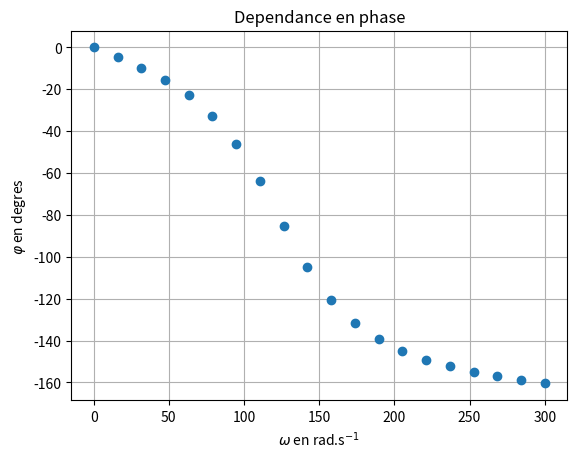

Python code for this plot: (Note: this script raises an exception after producing the figure.)
# -*- coding: utf-8 -*-

import os

'''
À nouveau pour une question de cours: des diagrammes en amplitudes et échelle 
linéaire en pulsation. Le but pour les élèves est de savoir retrouver Q et w0 
à partir de ces données (comme en TP).
'''

import numpy as np                    # Pour l'échantillonage
import matplotlib.pyplot as plt       # Pour les dessins
import math                           # Fonctions mathématiques
import cmath                          # et calculs en complexes

A = 3                                 # Amplitude globale des mesures
wmin = 0.1                            # Pulsation minimale échantillonnée
wmax = 300                            # Pulsation maximale
nb_points = 20                        # nombre de points de "mesure"
w = np.linspace(wmin,wmax,nb_points)  # Échantillonage effectif

def H(w,w0,Q):
    '''Fonction de transfert pour un passe bas du second ordre'''
    return A/(1-(w/w0)**2 + 1j*w/(Q*w0))


def Z0(w,w0,Q):
    '''Amplitude de la fonction de transfert.'''
    return abs(H(w,w0,Q))

def phi(w,w0,Q):
    '''Phase de la fonction de transfert (en degrés).'''
    return cmath.phase(H(w,w0,Q))*180/math.pi

def amplitude_et_phase(w0,Q,base_fichier):
    '''Le dessin proprement dit'''
    plt.plot(w,[phi(wi,w0,Q) for wi in w],'o')     # Échantillonage de la phase
    plt.xlabel(r'$\omega$ en rad.s$^{-1}$')        # Légende en abscisse
    plt.ylabel(r'$\varphi$ en degres')             # Légende en ordonnée
    plt.title('Dependance en phase')               # Titre
    plt.grid(which='both')                         # La grille
    plt.savefig(base_fichier + '_phase.png')       # Sauvegarde
    plt.clf()                                      # Nettoyage
    plt.plot(w,[Z0(wi,w0,Q) for wi in w],'o')      # On repart sur l'amplitude
    plt.xlabel(r'$\omega$ en rad.s$^{-1}$')        # Légende en abscisse
    plt.ylabel(r'Amplitude des oscillations en cm')# Légende en ordonnée
    plt.title('Dependance en amplitude')           # Titre
    plt.grid(which='both')                         # La grille
    plt.savefig(base_fichier + '_amplitude.png')   # Sauvegarde
    plt.clf()                                      # Nettoyage

# Appel effectif
amplitude_et_phase(130,1.5,'PNG/S11_trouver_w0_et_Q_01')
amplitude_et_phase(130,1.0,'PNG/S11_trouver_w0_et_Q_03')

def H(w,w0,Q):
    '''Nouvelle fonction de transfert -> passe haut cette fois'''
    return -A*(w/w0)**2/(1-(w/w0)**2 + 1j*w/(Q*w0))

# Comme H a été redéfinie, c'est automatiquement celle appelée par Z0 et phase
amplitude_et_phase(170,1.5,'PNG/S11_trouver_w0_et_Q_04')
amplitude_et_phase(170,1.0,'PNG/S11_trouver_w0_et_Q_02')

os.system("pause")